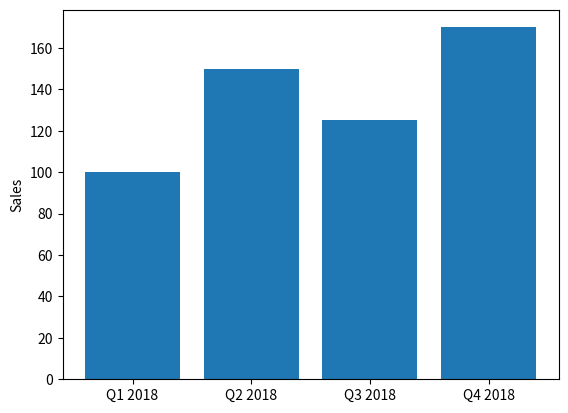

This figure's Python source:
import matplotlib.pyplot as plt

VALUES = [100,150,125,170]
POS = [0,1,2,3]
LABELS = ['Q1 2018','Q2 2018','Q3 2018','Q4 2018']

plt.bar(POS,VALUES)
plt.xticks(POS, LABELS)
plt.ylabel('Sales')

plt.show()
